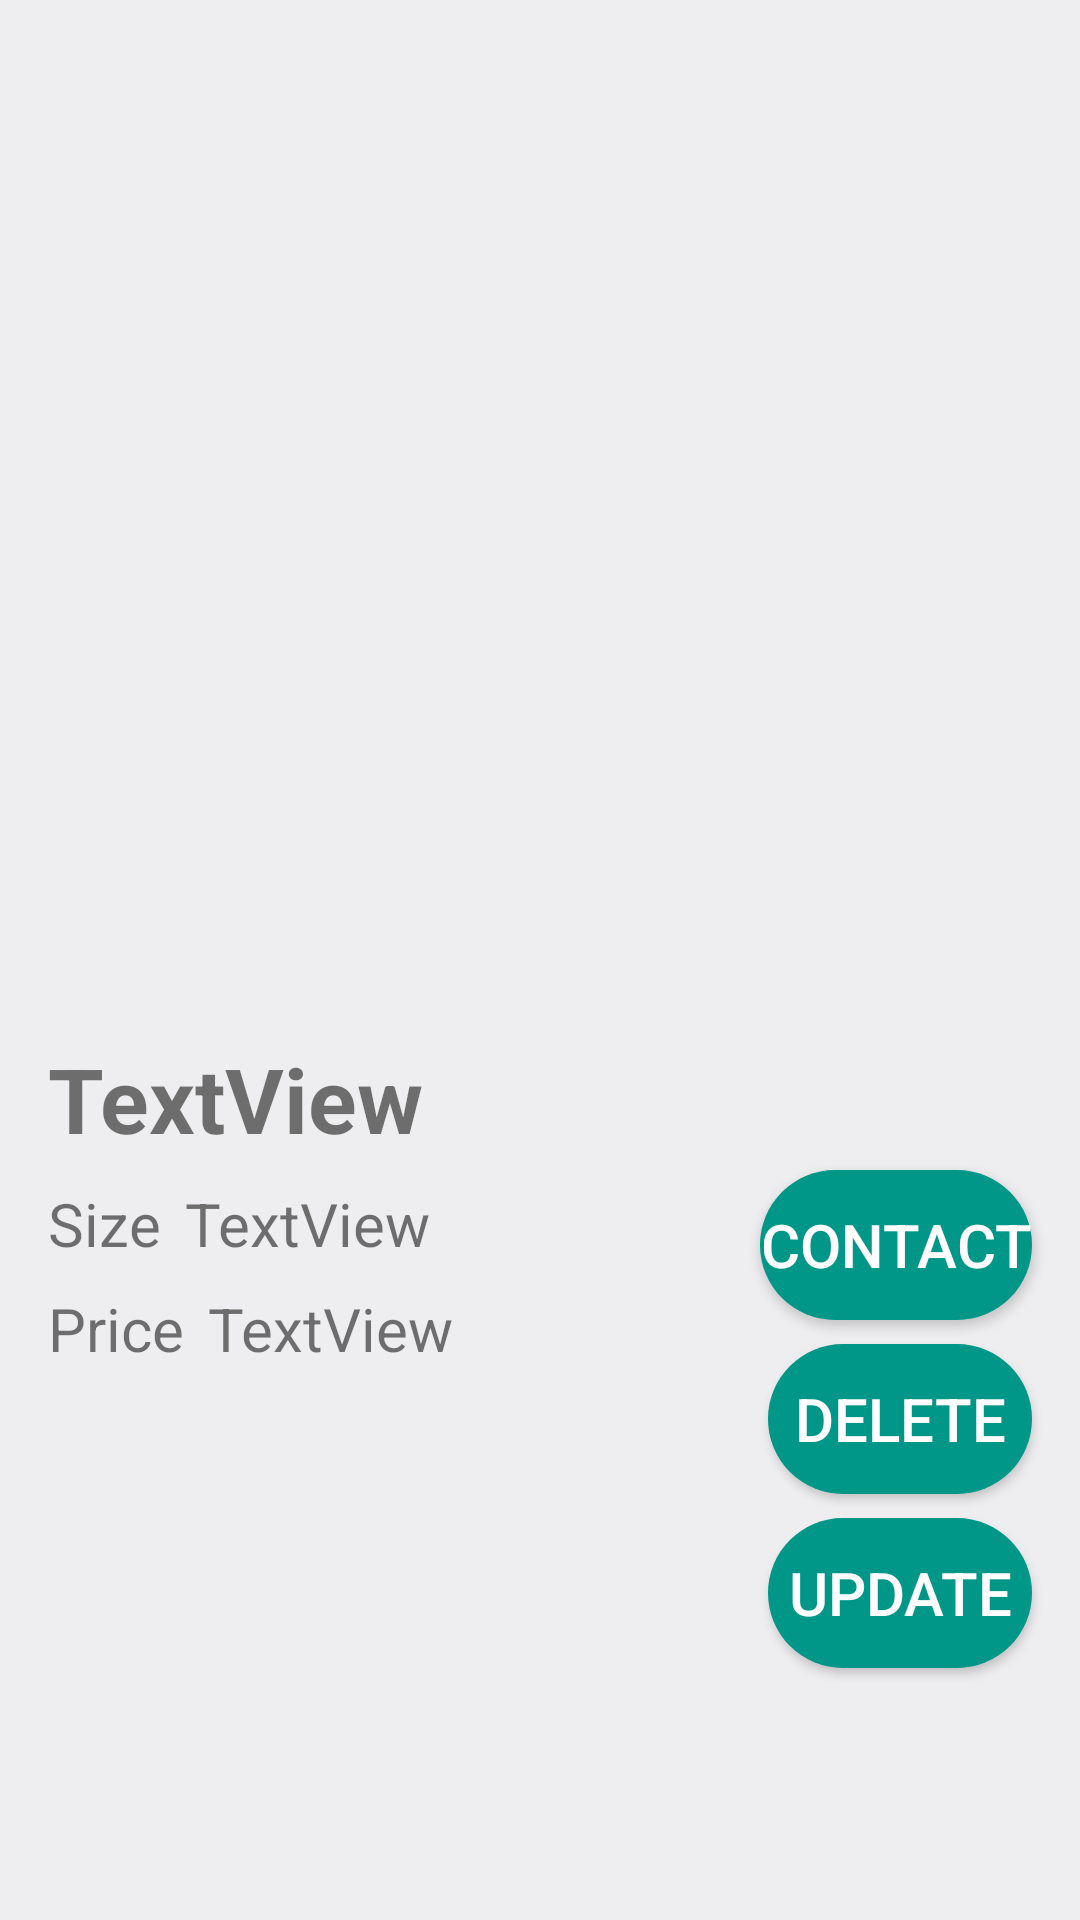

Layout XML and referenced resources for this Android screen:
<!-- AndroidManifest.xml: application theme Theme.Wearme -->
<!-- res/layout/fragment_item_details.xml -->
<?xml version="1.0" encoding="utf-8"?>
<androidx.constraintlayout.widget.ConstraintLayout xmlns:android="http://schemas.android.com/apk/res/android"
xmlns:app="http://schemas.android.com/apk/res-auto"
xmlns:tools="http://schemas.android.com/tools"
android:id="@+id/fragment_item"
android:layout_width="match_parent"
android:layout_height="match_parent"
android:background="@color/background"
tools:context=".ItemDetailsFragment">

    <TextView
        android:id="@+id/tvDetailsEmail"
        android:layout_width="wrap_content"
        android:layout_height="wrap_content"
        android:hint="Artist Email"
        android:textSize="30sp"
        android:visibility="invisible"
        app:layout_constraintBottom_toBottomOf="parent"
        app:layout_constraintEnd_toEndOf="parent"
        app:layout_constraintStart_toStartOf="parent"
        app:layout_constraintTop_toBottomOf="@+id/item_price" />

    <ImageView
        android:id="@+id/item_image"
        android:layout_width="match_parent"
        android:layout_height="330dp"
        app:layout_constraintEnd_toEndOf="parent"
        app:layout_constraintStart_toStartOf="parent"
        app:layout_constraintTop_toTopOf="parent"
        app:srcCompat="@drawable/avatar_icon" />

    <TextView
        android:id="@+id/item_header"
        android:layout_width="0dp"
        android:layout_height="wrap_content"
        android:layout_marginStart="16dp"
        android:layout_marginTop="16dp"
        android:text="TextView"
        android:textSize="30sp"
        android:textStyle="bold"
        app:layout_constraintStart_toStartOf="parent"
        app:layout_constraintTop_toBottomOf="@+id/item_image" />

    <TextView
        android:id="@+id/size_header"
        android:layout_width="0dp"
        android:layout_height="wrap_content"
        android:layout_marginTop="8dp"
        android:text="Size"
        android:textSize="20sp"
        app:layout_constraintStart_toStartOf="@+id/item_header"
        app:layout_constraintTop_toBottomOf="@+id/item_header" />

    <TextView
        android:id="@+id/item_size"
        android:layout_width="0dp"
        android:layout_height="wrap_content"
        android:layout_marginStart="8dp"
        android:text="TextView"
        android:textSize="20sp"
        app:layout_constraintStart_toEndOf="@+id/size_header"
        app:layout_constraintTop_toTopOf="@+id/size_header" />

    <TextView
        android:id="@+id/item_price"
        android:layout_width="0dp"
        android:layout_height="wrap_content"
        android:layout_marginStart="8dp"
        android:text="TextView"
        android:textSize="20sp"
        app:layout_constraintStart_toEndOf="@+id/price_header"
        app:layout_constraintTop_toTopOf="@+id/price_header" />

    <TextView
        android:id="@+id/price_header"
        android:layout_width="0dp"
        android:layout_height="wrap_content"
        android:layout_marginTop="8dp"
        android:text="Price"
        android:textSize="20sp"
        app:layout_constraintStart_toStartOf="@+id/size_header"
        app:layout_constraintTop_toBottomOf="@+id/size_header" />

    <Button
        android:id="@+id/contact_item_btn"
        android:layout_width="0dp"
        android:layout_height="50dp"
        android:layout_marginTop="60dp"
        android:layout_marginEnd="16dp"
        android:background="@drawable/button_rounded"
        android:gravity="center"
        android:text="CONTACT"
        android:textColor="@color/white"
        android:textSize="20sp"
        app:layout_constraintEnd_toEndOf="parent"
        app:layout_constraintTop_toBottomOf="@+id/item_image" />

    <Button
        android:id="@+id/delete_item_btn"
        android:layout_width="0dp"
        android:layout_height="50dp"
        android:layout_marginTop="8dp"
        android:layout_marginEnd="16dp"
        android:background="@drawable/button_rounded"
        android:gravity="center"
        android:text="DELETE"
        android:textColor="@color/white"
        android:textSize="20sp"
        app:layout_constraintEnd_toEndOf="parent"
        app:layout_constraintTop_toBottomOf="@+id/contact_item_btn" />

    <Button
        android:id="@+id/update_item_btn"
        android:layout_width="0dp"
        android:layout_height="50dp"
        android:layout_marginTop="8dp"
        android:layout_marginEnd="16dp"
        android:background="@drawable/button_rounded"
        android:gravity="center"
        android:text="UPDATE"
        android:textColor="@color/white"
        android:textSize="20sp"
        app:layout_constraintEnd_toEndOf="parent"
        app:layout_constraintTop_toBottomOf="@+id/delete_item_btn" />

    <ProgressBar
        android:id="@+id/item_list_progress"
        android:indeterminateDrawable="@drawable/progress"
        android:layout_width="wrap_content"
        android:layout_height="wrap_content"
        app:layout_constraintBottom_toBottomOf="parent"
        app:layout_constraintEnd_toEndOf="parent"
        app:layout_constraintStart_toStartOf="parent"
        app:layout_constraintTop_toTopOf="parent" />

</androidx.constraintlayout.widget.ConstraintLayout>
<!-- resources referenced by this layout -->
<resources>
  <color name="background">#EEEDEF</color>
  <color name="white">#FFFFFFFF</color>
  <!-- drawable button_rounded (drawable) -->
  <?xml version="1.0" encoding="utf-8"?>
  <layer-list xmlns:android="http://schemas.android.com/apk/res/android">
      <item>
          <shape android:shape="rectangle">
              
              <solid android:color="@color/colorAccent"/>
              <corners android:radius="25dp"/>
          </shape>
      </item>
  </layer-list>
  <style name="Theme.Wearme" parent="Theme.MaterialComponents.DayNight.DarkActionBar">
          
          <item name="colorPrimary">@color/purple_500</item>
          <item name="colorPrimaryVariant">@color/purple_700</item>
          <item name="colorOnPrimary">@color/white</item>
          
          <item name="colorSecondary">@color/teal_200</item>
          <item name="colorSecondaryVariant">@color/teal_700</item>
          <item name="colorOnSecondary">@color/black</item>
          
          <item name="android:statusBarColor" tools:targetApi="l">?attr/colorPrimaryVariant</item>
          
      </style>
  <color name="colorAccent">#009688</color>
  <color name="black">#FF000000</color>
  <!-- not gathered from this repository: default colours our renderer supplied (Android Studio template values) -->
  <color name="purple_500">#FF6200EE</color>
  <color name="purple_700">#FF3700B3</color>
  <color name="teal_200">#FF03DAC5</color>
  <color name="teal_700">#FF018786</color>
</resources>
